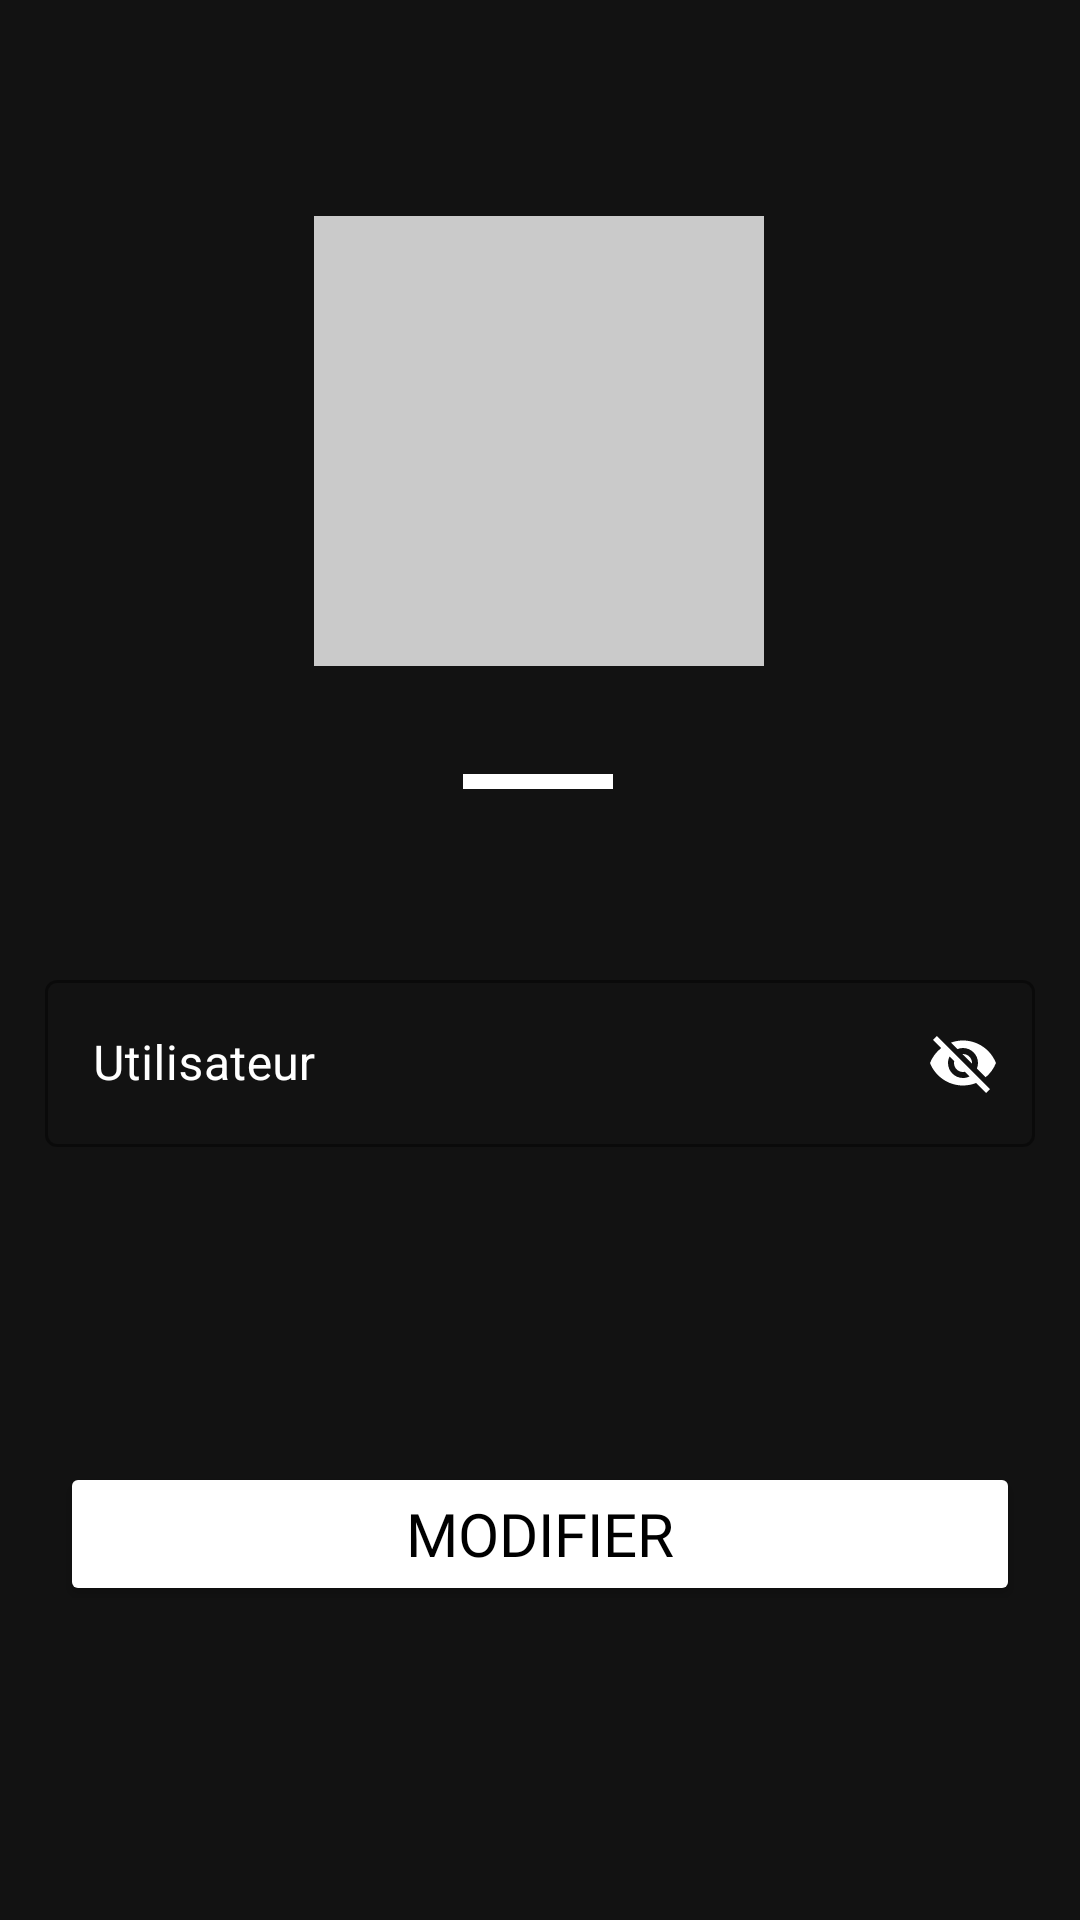

Layout XML and referenced resources for this Android screen:
<!-- AndroidManifest.xml: application theme Theme.UserAuth -->
<!-- res/layout/activity_home.xml -->
<?xml version="1.0" encoding="utf-8"?>
<androidx.constraintlayout.widget.ConstraintLayout xmlns:android="http://schemas.android.com/apk/res/android"
    xmlns:app="http://schemas.android.com/apk/res-auto"
    xmlns:tools="http://schemas.android.com/tools"
    android:layout_width="match_parent"
    android:layout_height="match_parent"
    android:background="@color/dark"
    tools:context=".HomeActivity">

    <ImageView
        android:id="@+id/ivProfilePicture"
        android:layout_width="150dp"
        android:layout_height="150dp"
        android:layout_marginTop="72dp"
        android:background="#cacaca"
        app:layout_constraintEnd_toEndOf="parent"
        app:layout_constraintHorizontal_bias="0.498"
        app:layout_constraintStart_toStartOf="parent"
        app:layout_constraintTop_toTopOf="parent" />


    <View
        android:id="@+id/view2"
        android:layout_width="50dp"
        android:layout_height="5dp"
        android:layout_marginTop="36dp"
        android:background="@color/white"
        app:layout_constraintEnd_toEndOf="parent"
        app:layout_constraintHorizontal_bias="0.498"
        app:layout_constraintStart_toStartOf="parent"
        app:layout_constraintTop_toBottomOf="@id/ivProfilePicture" />

    <com.google.android.material.textfield.TextInputLayout
        android:id="@+id/tilUsername"
        style="@style/Widget.MaterialComponents.TextInputLayout.OutlinedBox"
        android:layout_width="match_parent"
        android:layout_height="wrap_content"
        android:layout_margin="15dp"
        android:layout_marginStart="16dp"
        android:layout_marginTop="36dp"
        android:hint="@string/utilisateur"
        android:textColorHint="@color/white"
        app:boxStrokeColor="@color/white"
        app:boxStrokeWidthFocused="2dp"
        app:endIconMode="password_toggle"
        app:endIconTint="@color/white"
        app:hintTextColor="@color/white"
        app:layout_constraintBottom_toBottomOf="parent"
        app:layout_constraintStart_toStartOf="parent"
        app:layout_constraintTop_toBottomOf="@+id/view2"
        app:layout_constraintVertical_bias="0.152"
        app:passwordToggleEnabled="true"
        app:passwordToggleTint="@color/white"
        app:startIconDrawable="@drawable/ic_email"
        app:startIconTint="@color/white">

        <com.google.android.material.textfield.TextInputEditText
            android:layout_width="match_parent"
            android:layout_height="wrap_content"
            android:inputType="text" />

    </com.google.android.material.textfield.TextInputLayout>

    <Button
        android:id="@+id/btnUpdateProfile"
        android:layout_width="0dp"
        android:layout_height="wrap_content"
        android:backgroundTint="@color/white"
        android:text="@string/modifier"
        android:textColor="@color/black"
        android:textSize="20sp"
        android:fontFamily="@font/poppins_semibold"
        android:layout_margin="20dp"
        app:layout_constraintBottom_toBottomOf="parent"
        app:layout_constraintEnd_toEndOf="parent"
        app:layout_constraintStart_toStartOf="parent"
        app:layout_constraintTop_toBottomOf="@+id/tilUsername" />


</androidx.constraintlayout.widget.ConstraintLayout>
<!-- resources referenced by this layout -->
<resources>
  <color name="black">#FF000000</color>
  <color name="dark">#121212</color>
  <color name="white">#FFFFFFFF</color>
  <string name="modifier">Modifier</string>
  <string name="utilisateur">Utilisateur</string>
  <style name="Theme.UserAuth" parent="Theme.MaterialComponents.DayNight.NoActionBar">
          
          <item name="colorPrimary">@color/dark</item>
          <item name="colorPrimaryVariant">@color/dark</item>
          <item name="colorOnPrimary">@color/white</item>
          
          <item name="colorSecondary">@color/teal_200</item>
          <item name="colorSecondaryVariant">@color/teal_700</item>
          <item name="colorOnSecondary">@color/black</item>
          
          <item name="android:statusBarColor" tools:targetApi="l">?attr/colorPrimaryVariant</item>
          
      </style>
  <color name="teal_200">#FF03DAC5</color>
  <color name="teal_700">#FF018786</color>
</resources>
